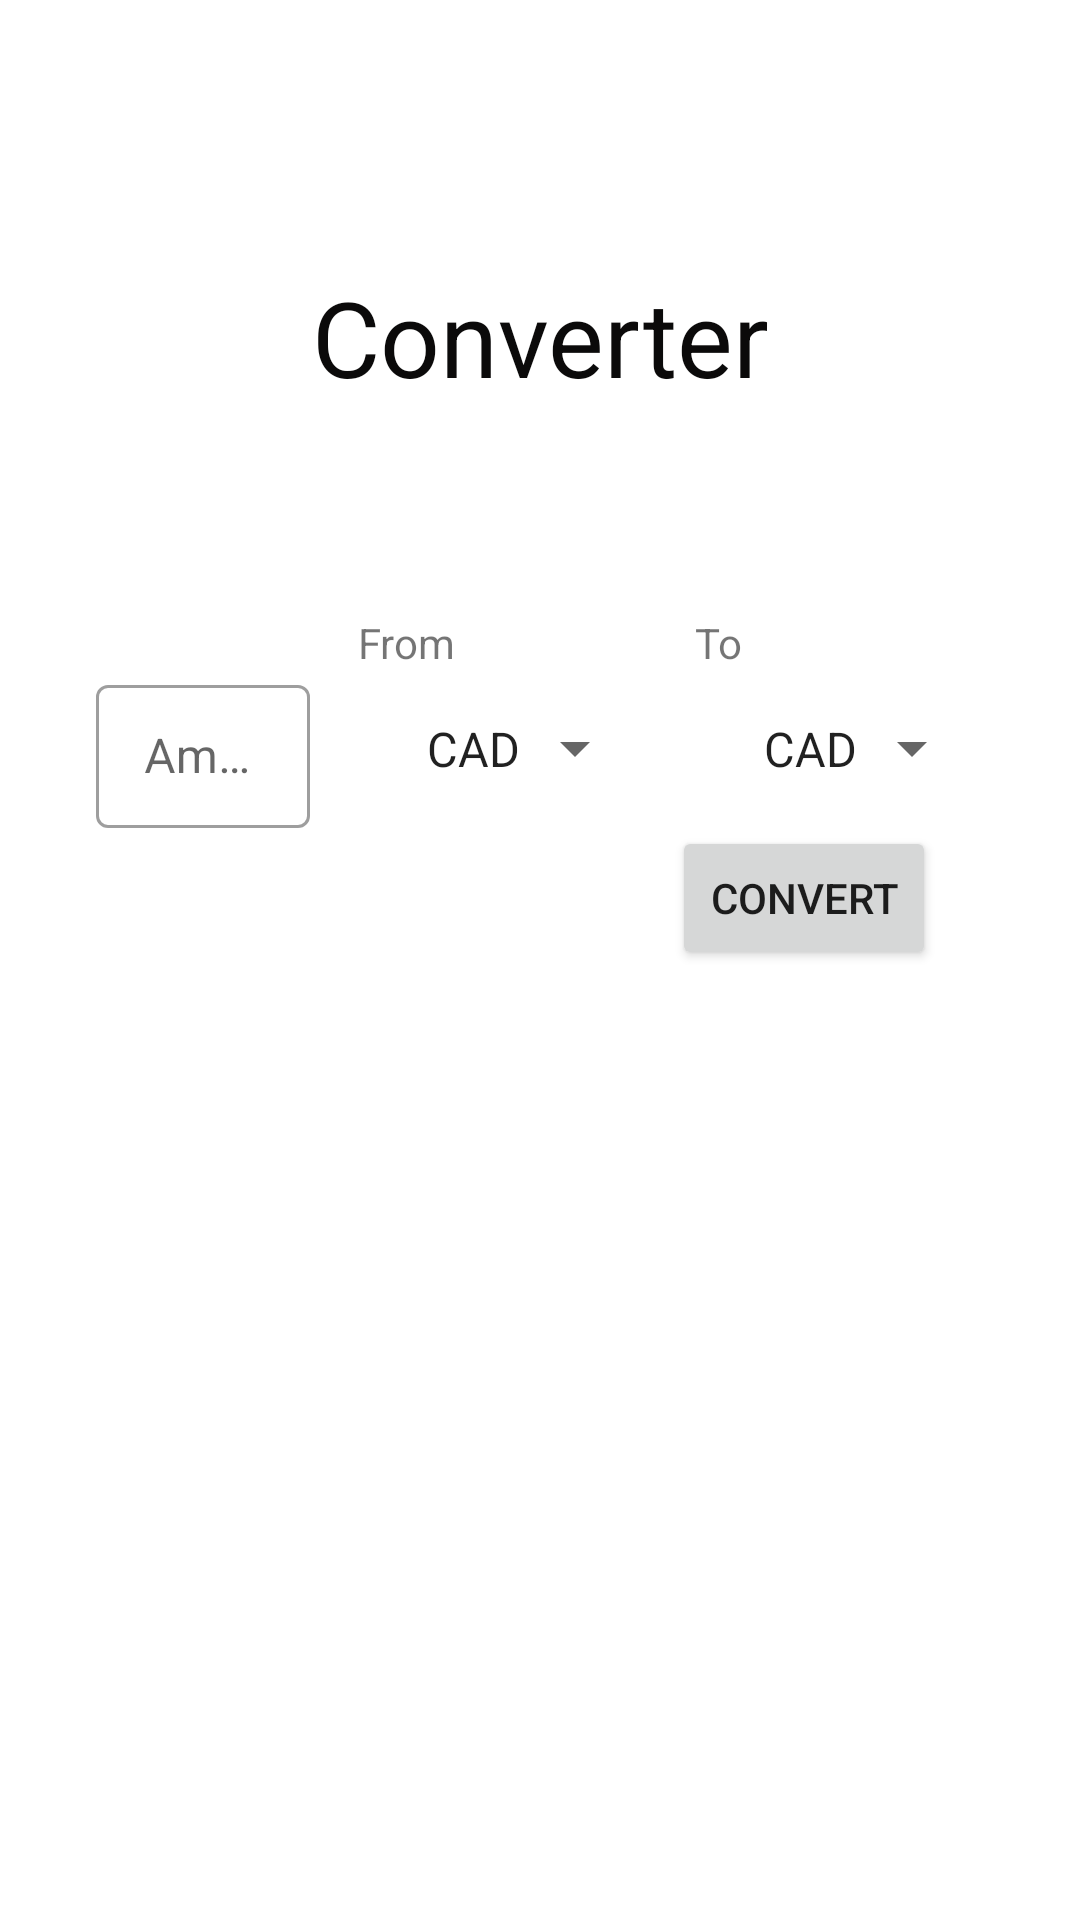

Reconstruct the res/layout file that produces this screen, plus the resources it refers to.
<!-- AndroidManifest.xml: application theme Theme.Currency -->
<!-- res/layout/fragment_convert.xml -->
<?xml version="1.0" encoding="utf-8"?>
<androidx.constraintlayout.widget.ConstraintLayout
    xmlns:android="http://schemas.android.com/apk/res/android"
    xmlns:app="http://schemas.android.com/apk/res-auto"
    xmlns:tools="http://schemas.android.com/tools"
    android:layout_width="match_parent"
    android:layout_height="match_parent"
    android:paddingHorizontal="32dp"
    tools:context=".fragments.ConvertFragment">

    <TextView
        android:id="@+id/tvTitle"
        android:layout_width="wrap_content"
        android:layout_height="wrap_content"
        android:text="Converter"
        android:textColor="@color/black"
        android:textSize="35sp"
        app:layout_constraintBottom_toTopOf="@+id/guideline2"
        app:layout_constraintEnd_toEndOf="parent"
        app:layout_constraintStart_toStartOf="parent"
        app:layout_constraintTop_toTopOf="parent"
        app:layout_constraintVertical_bias="0.564" />


        <TextView
            android:id="@+id/tvFrom"
            android:layout_width="wrap_content"
            android:layout_height="wrap_content"
            android:text="From "
            app:layout_constraintStart_toStartOf="@+id/spFromCurrency"
            app:layout_constraintTop_toTopOf="@+id/guideline2" />

        <TextView
            android:id="@+id/tvTo"
            android:layout_width="wrap_content"
            android:layout_height="wrap_content"
            android:text="To "
            app:layout_constraintStart_toStartOf="@+id/spToCurrency"
            app:layout_constraintTop_toTopOf="@+id/guideline2" />


        <com.google.android.material.textfield.TextInputLayout
            android:id="@+id/tilFrom"
            style="@style/Widget.MaterialComponents.TextInputLayout.OutlinedBox.Dense"
            android:layout_width="0dp"
            android:layout_height="wrap_content"
            android:layout_marginEnd="16dp"
            android:hint="Amount"
            app:layout_constraintBottom_toBottomOf="@+id/spFromCurrency"
            app:layout_constraintEnd_toStartOf="@+id/spFromCurrency"
            app:layout_constraintStart_toStartOf="parent"
            app:layout_constraintTop_toTopOf="@+id/spFromCurrency">

            <com.google.android.material.textfield.TextInputEditText
                android:id="@+id/etFrom"
                android:layout_width="match_parent"
                android:layout_height="match_parent"
                android:inputType="numberDecimal"
                tools:layout_editor_absoluteX="-3dp"
                tools:layout_editor_absoluteY="153dp" />


        </com.google.android.material.textfield.TextInputLayout>

        <androidx.constraintlayout.widget.Guideline
            android:id="@+id/guideline2"
            android:layout_width="wrap_content"
            android:layout_height="wrap_content"
            android:orientation="horizontal"
            app:layout_constraintGuide_percent="0.32" />


        <Spinner
            android:id="@+id/spFromCurrency"
            android:layout_width="wrap_content"
            android:layout_height="wrap_content"
            android:layout_marginEnd="16dp"
            android:entries="@array/currency_codes"
            android:padding="15dp"
            app:layout_constraintEnd_toStartOf="@+id/spToCurrency"
            app:layout_constraintTop_toBottomOf="@+id/tvFrom" />

        <Button
            android:id="@+id/btnConvert"
            android:layout_width="wrap_content"
            android:layout_height="wrap_content"
            android:layout_marginEnd="16dp"
            android:text="Convert"
            app:layout_constraintEnd_toEndOf="parent"
            app:layout_constraintTop_toBottomOf="@+id/spToCurrency" />

        <TextView
            android:id="@+id/tvResult"
            android:layout_width="0dp"
            android:layout_height="wrap_content"
            android:layout_marginEnd="16dp"
            android:textColor="@color/black"
            app:layout_constraintBottom_toBottomOf="@+id/btnConvert"
            app:layout_constraintEnd_toStartOf="@+id/btnConvert"
            app:layout_constraintStart_toStartOf="parent"
            app:layout_constraintTop_toTopOf="@+id/btnConvert"
            app:layout_constraintVertical_bias="0.586"
            tools:text="10 EUR = 15.0 USD" />

        <ProgressBar
            android:id="@+id/progressBar"
            android:layout_width="wrap_content"
            android:layout_height="wrap_content"
            android:visibility="gone"
            app:layout_constraintBottom_toBottomOf="@+id/btnConvert"
            app:layout_constraintEnd_toStartOf="@+id/btnConvert"
            app:layout_constraintStart_toStartOf="parent"
            app:layout_constraintTop_toTopOf="@+id/btnConvert"
            tools:visibility="invisible" />


        <Spinner
            android:id="@+id/spToCurrency"
            android:layout_width="wrap_content"
            android:layout_height="wrap_content"
            android:entries="@array/currency_codes"
            android:padding="15dp"
            app:layout_constraintEnd_toEndOf="parent"
            app:layout_constraintTop_toBottomOf="@+id/tvTo" />

    <TextView
        android:id="@+id/tvsinglevalue"
        android:layout_width="300dp"
        android:layout_height="45dp"
        android:layout_marginTop="208dp"

        android:textAlignment="center"
        android:textSize="20dp"
        android:textColor="@color/purple_700"
        app:layout_constraintEnd_toEndOf="parent"
        app:layout_constraintStart_toStartOf="parent"
        app:layout_constraintTop_toTopOf="@+id/guideline2" />

</androidx.constraintlayout.widget.ConstraintLayout>
<!-- resources referenced by this layout -->
<resources>
  <string-array name="currency_codes">
          <item>CAD</item>
          <item>EUR</item>
          <item>HKD</item>
          <item>ISK</item>
          <item>PHP</item>
          <item>DKK</item>
          <item>HUF</item>
          <item>CZK</item>
          <item>RON</item>
          <item>SEK</item>
          <item>IDR</item>
          <item>INR</item>
          <item>BRL</item>
          <item>RUB</item>
          <item>HRK</item>
          <item>JPY</item>
          <item>THB</item>
          <item>CHF</item>
          <item>SGD</item>
          <item>PLN</item>
          <item>BGN</item>
          <item>TRY</item>
          <item>CNY</item>
          <item>NOK</item>
          <item>NZD</item>
          <item>ZAR</item>
          <item>USD</item>
          <item>MXN</item>
          <item>ILS</item>
          <item>GBP</item>
          <item>KRW</item>
          <item>MYR</item>
      </string-array>
  <color name="black">#0B0A0A</color>
  <color name="purple_700">#FF3700B3</color>
  <style name="Theme.Currency" parent="Theme.MaterialComponents.Light.NoActionBar">
          
          <item name="colorPrimary">@color/purple_700</item>
          <item name="colorPrimaryVariant">#7C41FF</item>
          <item name="colorOnPrimary">@color/white</item>
          
          <item name="colorSecondary">@color/teal_200</item>
          <item name="colorSecondaryVariant">@color/teal_700</item>
          <item name="colorOnSecondary">@color/black</item>
          
          <item name="android:statusBarColor" tools:targetApi="l">?attr/colorPrimaryVariant</item>
          
      </style>
  <color name="white">#FFFFFFFF</color>
  <color name="teal_200">#FF03DAC5</color>
  <color name="teal_700">#FF018786</color>
</resources>
